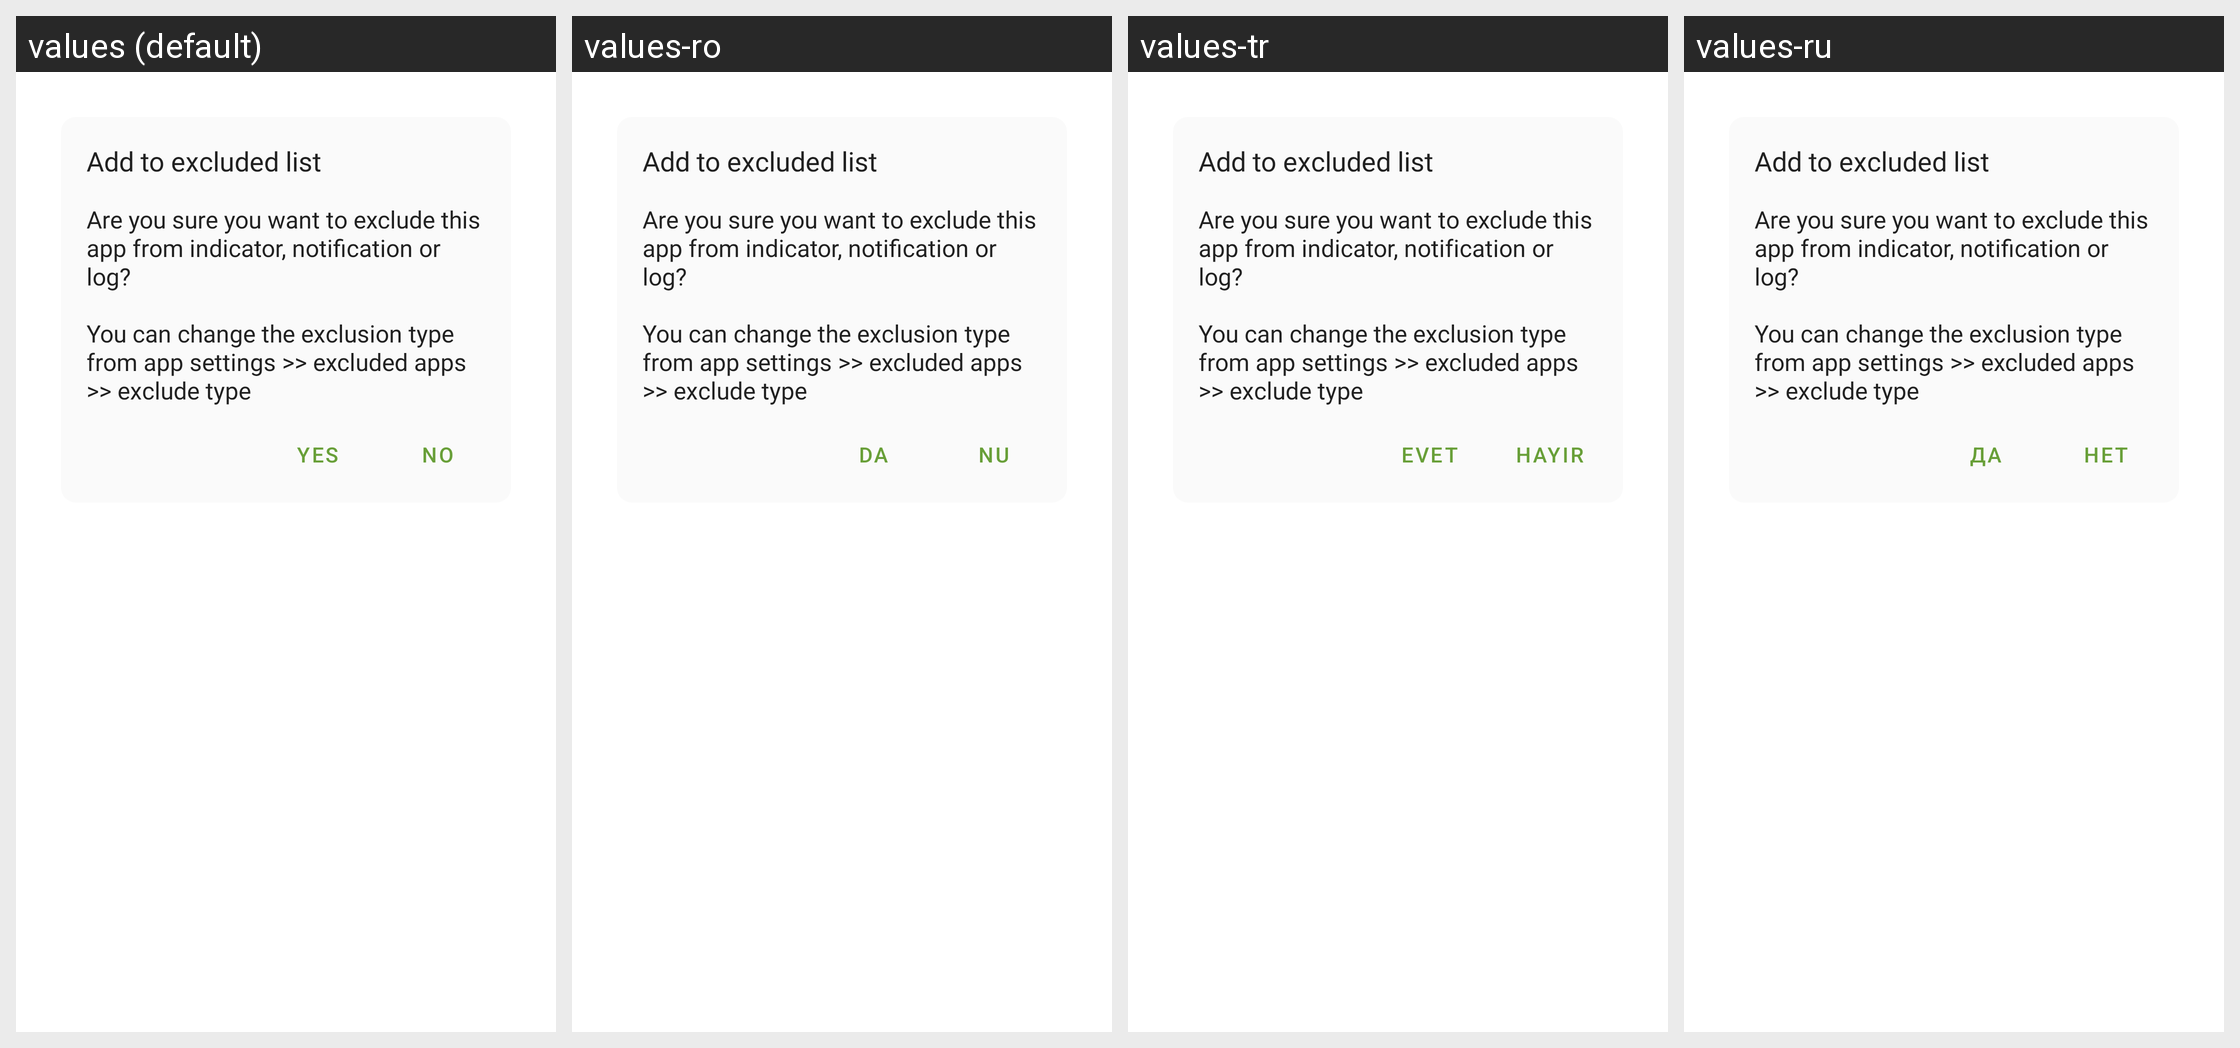

Locale-by-locale string values for the Android screen shown in this grid:
Android screen res/layout/dialog_exclude.xml rendered under 4 locales, left to right: values (default), values-ro, values-tr, values-ru. Device: Nexus 5 (rendered at 1080×1920; each locale shown at half size, 540×960, under a caption strip naming it); theme AppTheme.
Other locales in the repository, not shown: values-ar, values-bn, values-cs, values-de, values-es, values-fr, values-it, values-ja, values-pl, values-pt, values-ta.
Strings drawn on this screen, with the default value and each locale's value (text and hints the layout hard-codes, and strings that could not be matched under every locale, appear in the picture but are not listed):

exclude_title
  values: Add to excluded list
  values-ro: Add to excluded list  [not translated; the default value is used]
  values-tr: Add to excluded list  [not translated; the default value is used]
  values-ru: Add to excluded list  [not translated; the default value is used]

exclude_info
  values: Are you sure you want to exclude this app from indicator, notification or log?
      
      You can change the exclusion type from app settings >> excluded apps >> exclude type
  values-ro: Are you sure you want to exclude this app from indicator, notification or log?
      
      You can change the exclusion type from app settings >> excluded apps >> exclude type  [not translated; the default value is used]
  values-tr: Are you sure you want to exclude this app from indicator, notification or log?
      
      You can change the exclusion type from app settings >> excluded apps >> exclude type  [not translated; the default value is used]
  values-ru: Are you sure you want to exclude this app from indicator, notification or log?
      
      You can change the exclusion type from app settings >> excluded apps >> exclude type  [not translated; the default value is used]

dialog_yes
  values: Yes
  values-ro: Da
  values-tr: Evet
  values-ru: Да

dialog_no
  values: No
  values-ro: Nu
  values-tr: Hayır
  values-ru: Нет
